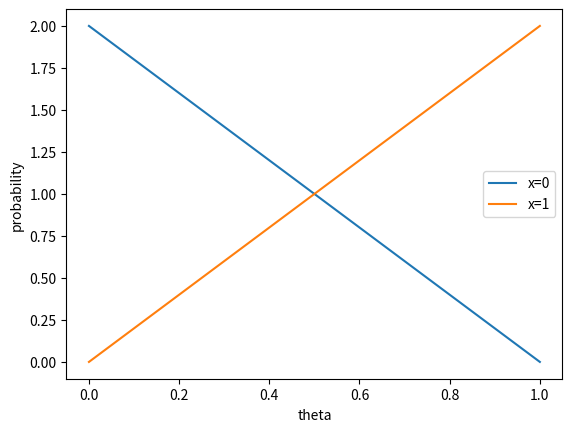

The matplotlib source for this figure: (Note: this script raises an exception after producing the figure.)
"""
Plot distribution of Bornoulli
"""
import matplotlib
matplotlib.use("agg")
import matplotlib.pyplot as plt
plt.plot(range(10))
plt.close()

from mpl_toolkits.mplot3d import Axes3D
import numpy as np

theta = np.linspace(0, 1, 100)
plt.plot(theta, 2 * (1 - theta))
plt.plot(theta, 2 * theta)
plt.legend(["x=0", "x=1"])
plt.xlabel("theta")
plt.ylabel("probability")
plt.savefig("fig/prob2.png")
plt.close()